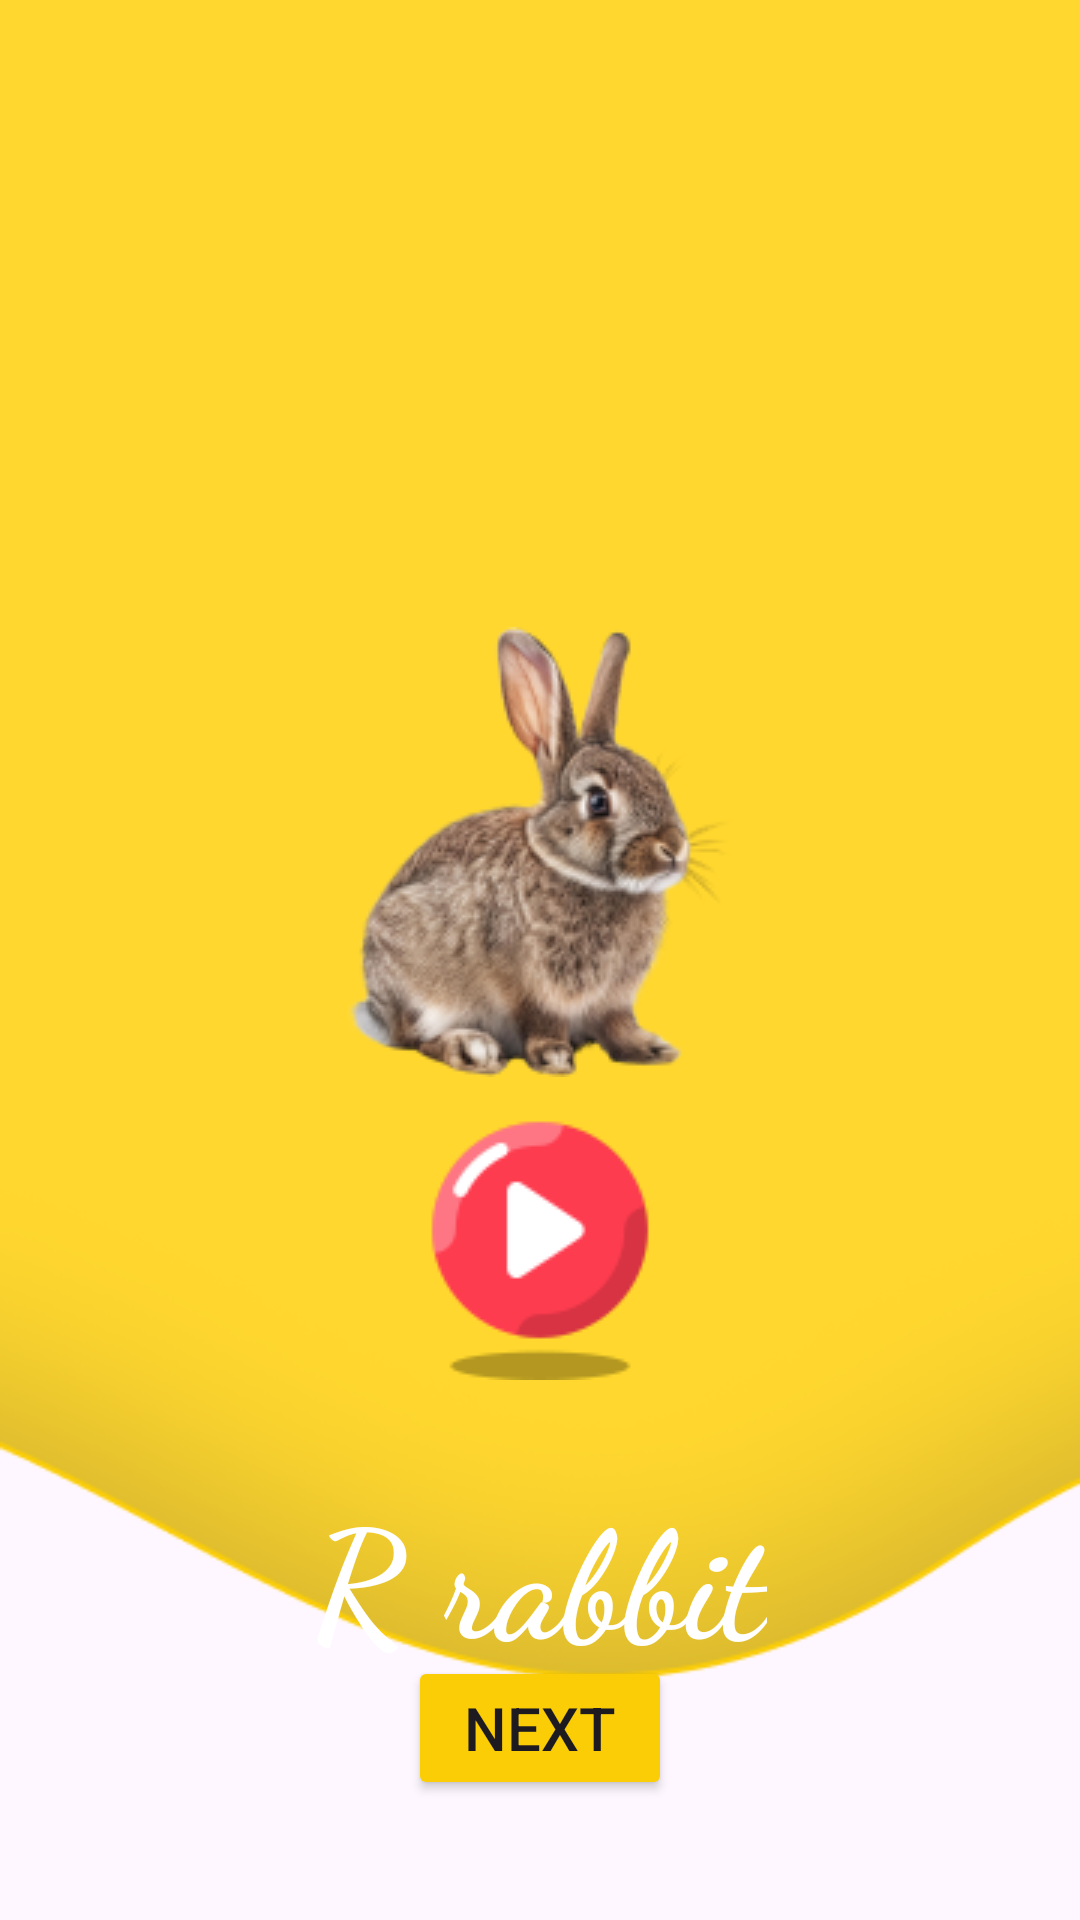

The Android layout XML behind this screen, and the referenced resources:
<!-- AndroidManifest.xml: application theme Theme.LiveABCDKiddo -->
<!-- res/layout/activity_ra.xml -->
<?xml version="1.0" encoding="utf-8"?>
<RelativeLayout xmlns:android="http://schemas.android.com/apk/res/android"
    xmlns:app="http://schemas.android.com/apk/res-auto"
    xmlns:tools="http://schemas.android.com/tools"
    android:id="@+id/main"
    android:layout_width="match_parent"
    android:layout_height="match_parent"
    tools:context=".Ra"
    android:orientation="vertical"
    android:background="@drawable/layer"
    >

    <ImageView
        android:layout_width="wrap_content"
        android:layout_height="wrap_content"
        android:src="@drawable/rabbit"
        android:layout_centerHorizontal="true"
        android:layout_marginTop="209dp"
        >

    </ImageView>
    <TextView
        android:layout_width="wrap_content"
        android:layout_height="wrap_content"
        android:text="@string/txt_r"
        android:textSize="50sp"
        android:textColor="@color/white"
        android:layout_marginTop="490dp"
        android:textStyle="bold"
        android:fontFamily="cursive"
        android:layout_centerHorizontal="true">

    </TextView>
    <Button
        android:layout_width="wrap_content"
        android:layout_height="wrap_content"
        android:backgroundTint="@color/yellow"
        android:layout_gravity="center_horizontal"
        android:id="@+id/btn_next"
        android:text="@string/txt_next"
        android:layout_alignParentBottom="true"
        android:layout_centerInParent="true"
        android:layout_marginBottom="40dp"
        android:textSize="20dp"
        >

    </Button>
    <ImageView
        android:layout_width="wrap_content"
        android:layout_height="wrap_content"
        android:src="@drawable/button"
        android:layout_centerInParent="true"
        android:layout_alignParentBottom="true"
        android:layout_marginBottom="180dp"
        android:id="@+id/iv_play">

    </ImageView>



</RelativeLayout>
<!-- resources referenced by this layout -->
<resources>
  <color name="white">#FFFFFFFF</color>
  <color name="yellow">#FACD06
      </color>
  <!-- drawable button: png bitmap (drawable, 3401 bytes) -->
  <!-- drawable layer: png bitmap (drawable, 17332 bytes) -->
  <!-- drawable rabbit: png bitmap (drawable, 31795 bytes) -->
  <string name="txt_next">Next</string>
  <string name="txt_r">R rabbit</string>
  <style name="Theme.LiveABCDKiddo" parent="Base.Theme.LiveABCDKiddo" />
  <style name="Base.Theme.LiveABCDKiddo" parent="Theme.Material3.DayNight.NoActionBar">
          
          
      </style>
</resources>
